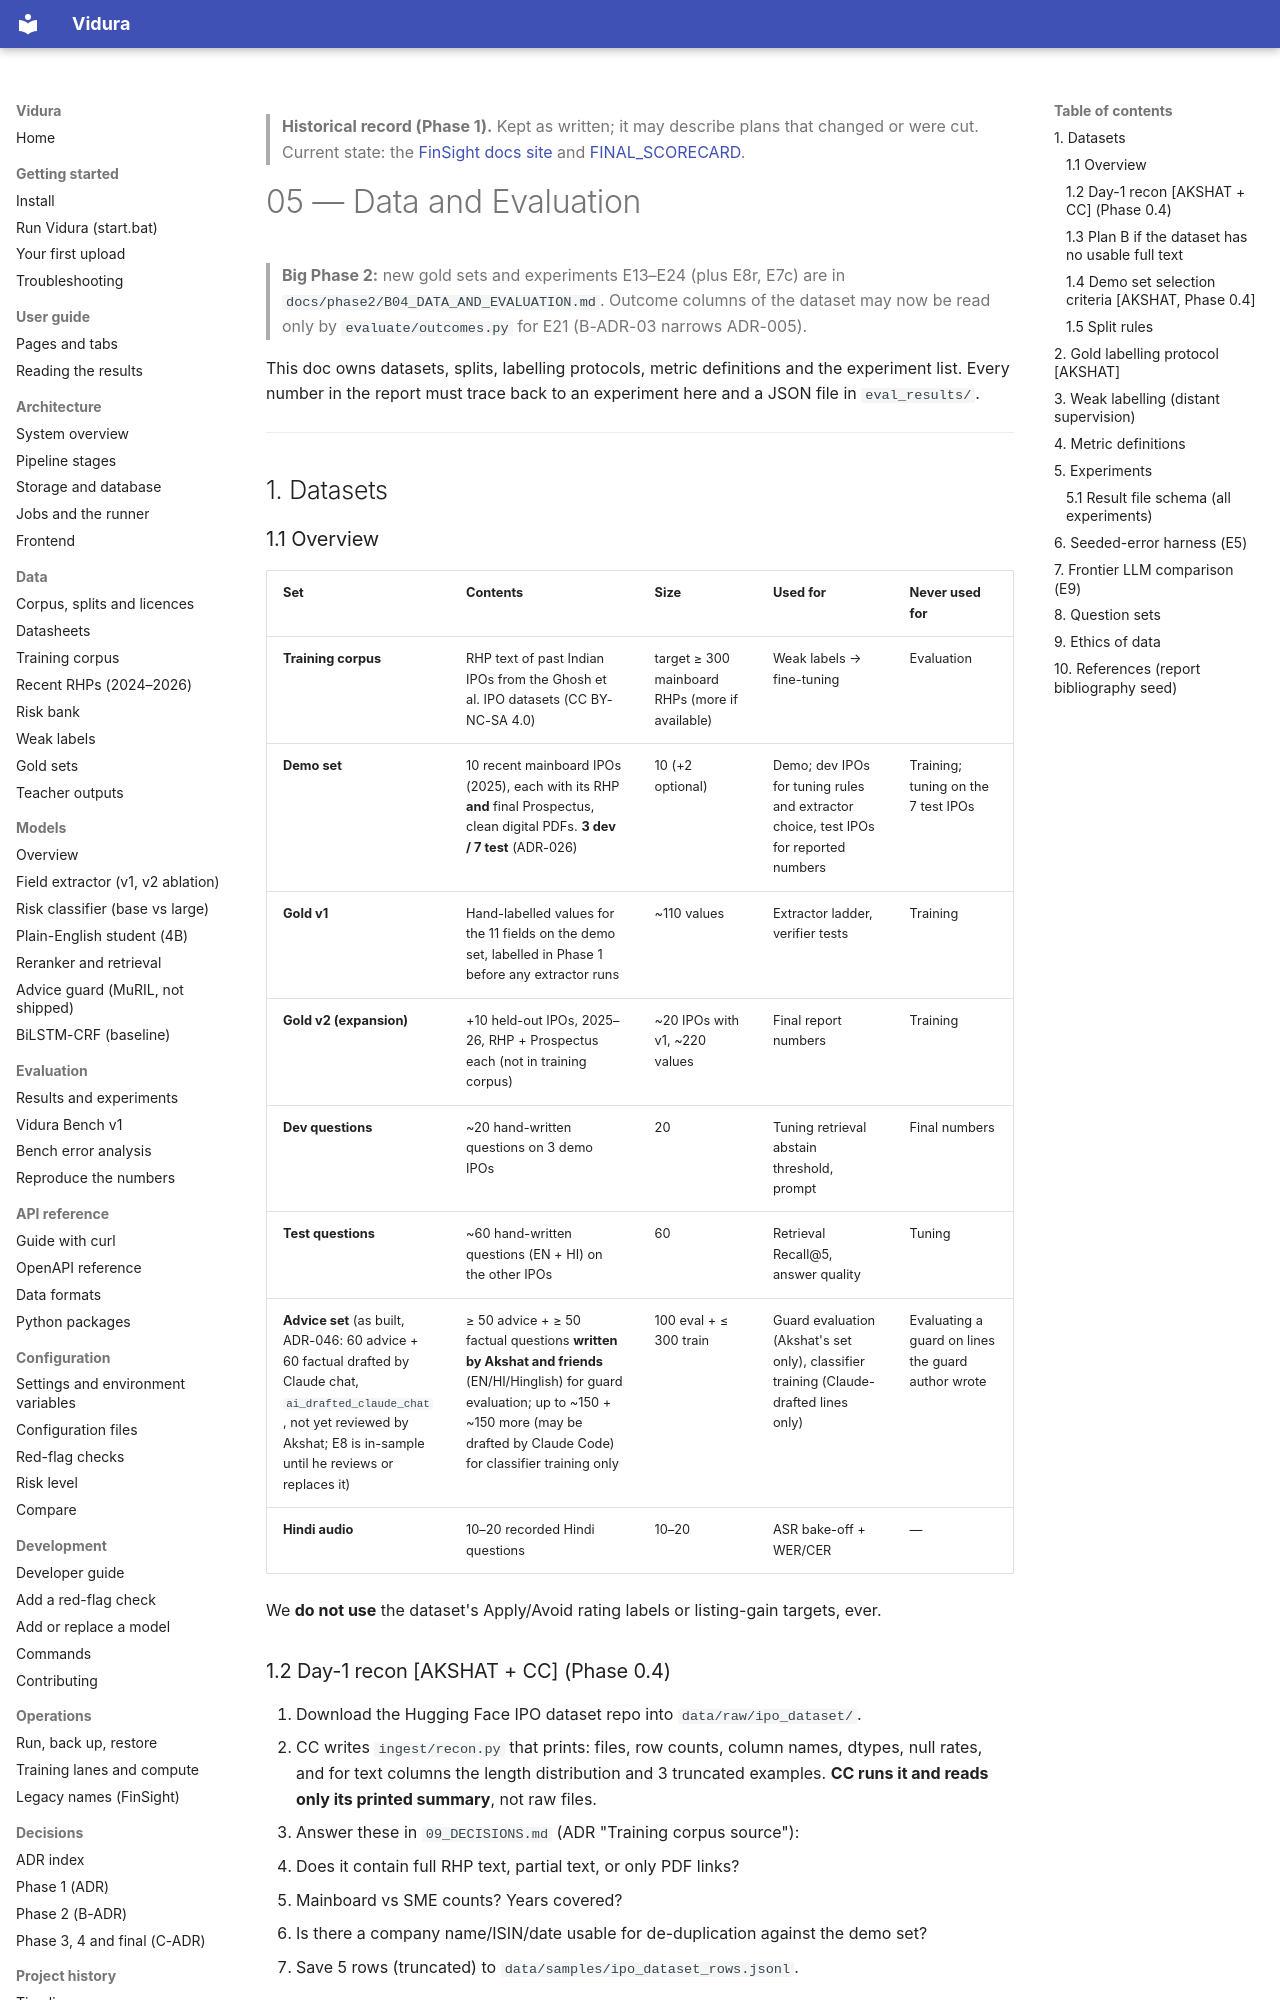

repository: AkshatTm/FinSight-IPO-X-Ray-for-Indian-retail-investors · page: 05_DATA_AND_EVALUATION/index.html · generator: mkdocs

> **Historical record (Phase 1).** Kept as written; it may describe plans that changed or were cut. Current state: the [FinSight docs site](https://github.com/AkshatTm/FinSight-IPO-X-Ray-for-Indian-retail-investors/blob/main/docs/index.md) and [FINAL_SCORECARD](https://github.com/AkshatTm/FinSight-IPO-X-Ray-for-Indian-retail-investors/blob/main/eval_results/final/FINAL_SCORECARD.md).

# 05 — Data and Evaluation

> **Big Phase 2:** new gold sets and experiments E13–E24 (plus E8r, E7c) are in `docs/phase2/B04_DATA_AND_EVALUATION.md`. Outcome columns of the dataset may now be read only by `evaluate/outcomes.py` for E21 (B-ADR-03 narrows ADR-005).

This doc owns datasets, splits, labelling protocols, metric definitions and the experiment list. Every number in the report must trace back to an experiment here and a JSON file in `eval_results/`.

---

## 1. Datasets

### 1.1 Overview

| Set | Contents | Size | Used for | Never used for |
|---|---|---|---|---|
| **Training corpus** | RHP text of past Indian IPOs from the Ghosh et al. IPO datasets (CC BY-NC-SA 4.0) | target ≥ 300 mainboard RHPs (more if available) | Weak labels → fine-tuning | Evaluation |
| **Demo set** | 10 recent mainboard IPOs (2025), each with its RHP **and** final Prospectus, clean digital PDFs. **3 dev / 7 test** (ADR-026) | 10 (+2 optional) | Demo; dev IPOs for tuning rules and extractor choice, test IPOs for reported numbers | Training; tuning on the 7 test IPOs |
| **Gold v1** | Hand-labelled values for the 11 fields on the demo set, labelled in Phase 1 before any extractor runs | ~110 values | Extractor ladder, verifier tests | Training |
| **Gold v2 (expansion)** | +10 held-out IPOs, 2025–26, RHP + Prospectus each (not in training corpus) | ~20 IPOs with v1, ~220 values | Final report numbers | Training |
| **Dev questions** | ~20 hand-written questions on 3 demo IPOs | 20 | Tuning retrieval abstain threshold, prompt | Final numbers |
| **Test questions** | ~60 hand-written questions (EN + HI) on the other IPOs | 60 | Retrieval Recall@5, answer quality | Tuning |
| **Advice set** (as built, ADR-046: 60 advice + 60 factual drafted by Claude chat, `ai_drafted_claude_chat`, not yet reviewed by Akshat; E8 is in-sample until he reviews or replaces it) | ≥ 50 advice + ≥ 50 factual questions **written by Akshat and friends** (EN/HI/Hinglish) for guard evaluation; up to ~150 + ~150 more (may be drafted by Claude Code) for classifier training only | 100 eval + ≤ 300 train | Guard evaluation (Akshat's set only), classifier training (Claude-drafted lines only) | Evaluating a guard on lines the guard author wrote |
| **Hindi audio** | 10–20 recorded Hindi questions | 10–20 | ASR bake-off + WER/CER | — |

We **do not use** the dataset's Apply/Avoid rating labels or listing-gain targets, ever.

### 1.2 Day-1 recon [AKSHAT + CC] (Phase 0.4)

1. Download the Hugging Face IPO dataset repo into `data/raw/ipo_dataset/`.
2. CC writes `ingest/recon.py` that prints: files, row counts, column names, dtypes, null rates, and for text columns the length distribution and 3 truncated examples. **CC runs it and reads only its printed summary**, not raw files.
3. Answer these in `09_DECISIONS.md` (ADR "Training corpus source"):
   - Does it contain full RHP text, partial text, or only PDF links?
   - Mainboard vs SME counts? Years covered?
   - Is there a company name/ISIN/date usable for de-duplication against the demo set?
4. Save 5 rows (truncated) to `data/samples/ipo_dataset_rows.jsonl`.
